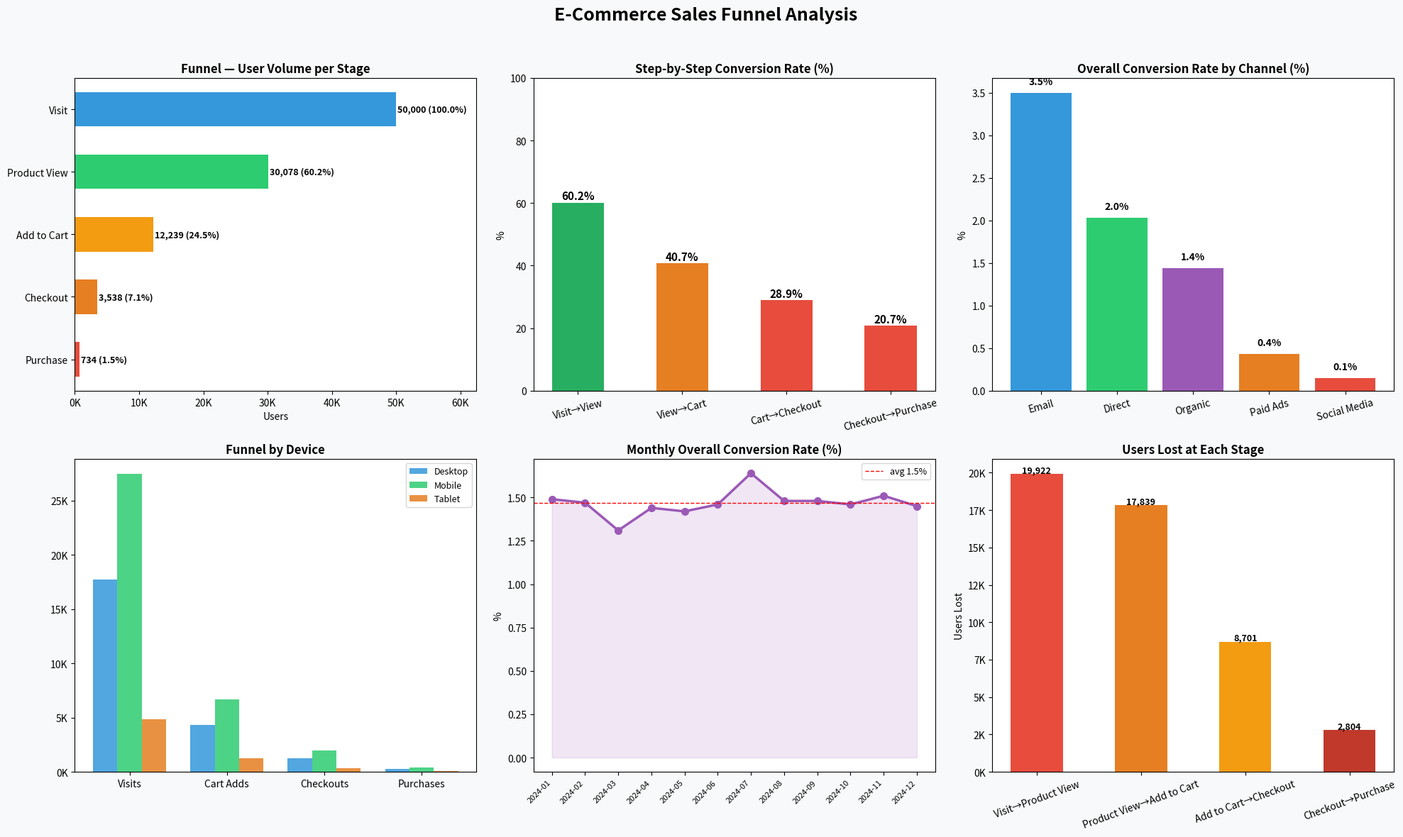

Recreate this plot in Python.
import pandas as pd
import numpy as np
import matplotlib.pyplot as plt
import matplotlib.patches as mpatches
import os

np.random.seed(42)
os.makedirs("outputs", exist_ok=True)
os.makedirs("data", exist_ok=True)

# ── Generate Data ─────────────────────────────────────────────
n = 50000
channels = ["Organic", "Paid Ads", "Email", "Social Media", "Direct"]
devices = ["Mobile", "Desktop", "Tablet"]
categories = ["Electronics", "Clothing", "Furniture", "Sports", "Books"]

df = pd.DataFrame({
    "user_id": [f"U{i:06d}" for i in range(n)],
    "channel": np.random.choice(channels, n, p=[0.30, 0.25, 0.20, 0.15, 0.10]),
    "device": np.random.choice(devices, n, p=[0.55, 0.35, 0.10]),
    "category": np.random.choice(categories, n),
    "date": pd.to_datetime(np.random.choice(pd.date_range("2024-01-01", "2024-12-31"), n)),
    "visit": 1,
})

# funnel drop-off probabilities per channel
channel_conv = {
    "Organic":      [1.0, 0.62, 0.41, 0.28, 0.18],
    "Paid Ads":     [1.0, 0.55, 0.33, 0.20, 0.11],
    "Email":        [1.0, 0.70, 0.52, 0.38, 0.26],
    "Social Media": [1.0, 0.48, 0.27, 0.14, 0.07],
    "Direct":       [1.0, 0.65, 0.45, 0.32, 0.22],
}

stages = ["product_view", "add_to_cart", "checkout", "purchase"]
for i, stage in enumerate(stages):
    df[stage] = df.apply(
        lambda r: int(np.random.random() < channel_conv[r["channel"]][i + 1]), axis=1
    )
    # enforce funnel logic — can't reach next stage without previous
    if i > 0:
        df[stage] = df[stage] & df[stages[i - 1]]

df.to_csv("data/funnel_data.csv", index=False)
print(f"dataset: {len(df):,} users")

# ── Funnel Metrics ────────────────────────────────────────────
all_stages = ["visit", "product_view", "add_to_cart", "checkout", "purchase"]
stage_labels = ["Visit", "Product View", "Add to Cart", "Checkout", "Purchase"]

totals = [df[s].sum() for s in all_stages]
pct_of_top = [t / totals[0] * 100 for t in totals]
step_conv = [100.0] + [totals[i] / totals[i-1] * 100 for i in range(1, len(totals))]
drop_off = [0] + [totals[i-1] - totals[i] for i in range(1, len(totals))]

funnel_df = pd.DataFrame({
    "stage": stage_labels,
    "users": totals,
    "pct_of_visits": [round(p, 1) for p in pct_of_top],
    "step_conversion": [round(s, 1) for s in step_conv],
    "drop_off_users": drop_off,
})
funnel_df.to_csv("outputs/funnel_summary.csv", index=False)
print("\nFunnel Summary:")
print(funnel_df.to_string(index=False))

# ── Channel Breakdown ─────────────────────────────────────────
ch = df.groupby("channel").agg(
    visits=("visit", "sum"),
    purchases=("purchase", "sum"),
    cart_adds=("add_to_cart", "sum"),
).reset_index()
ch["overall_conv_pct"] = (ch["purchases"] / ch["visits"] * 100).round(2)
ch["cart_conv_pct"] = (ch["purchases"] / ch["cart_adds"].replace(0, np.nan) * 100).round(2)
ch = ch.sort_values("overall_conv_pct", ascending=False)
ch.to_csv("outputs/channel_breakdown.csv", index=False)

# ── Device Breakdown ──────────────────────────────────────────
dv = df.groupby("device").agg(
    visits=("visit", "sum"),
    purchases=("purchase", "sum"),
    cart_adds=("add_to_cart", "sum"),
    checkouts=("checkout", "sum"),
).reset_index()
dv["overall_conv_pct"] = (dv["purchases"] / dv["visits"] * 100).round(2)
dv["checkout_to_purchase"] = (dv["purchases"] / dv["checkouts"].replace(0, np.nan) * 100).round(2)
dv.to_csv("outputs/device_breakdown.csv", index=False)

# ── Monthly Trend ─────────────────────────────────────────────
df["month"] = df["date"].dt.to_period("M").astype(str)
monthly = df.groupby("month").agg(
    visits=("visit", "sum"),
    purchases=("purchase", "sum"),
).reset_index()
monthly["conv_pct"] = (monthly["purchases"] / monthly["visits"] * 100).round(2)
monthly.to_csv("outputs/monthly_trend.csv", index=False)

# ── Plots ─────────────────────────────────────────────────────
fig, axes = plt.subplots(2, 3, figsize=(20, 12))
fig.suptitle("E-Commerce Sales Funnel Analysis", fontsize=18, fontweight="bold", y=0.98)
fig.patch.set_facecolor("#f8f9fa")

colors = ["#3498db", "#2ecc71", "#f39c12", "#e67e22", "#e74c3c"]

# 1. Funnel bar
ax = axes[0, 0]
bars = ax.barh(stage_labels[::-1], totals[::-1], color=colors[::-1], height=0.55)
ax.set_title("Funnel — User Volume per Stage", fontweight="bold")
ax.set_xlabel("Users")
for bar, val, pct in zip(bars, totals[::-1], pct_of_top[::-1]):
    ax.text(bar.get_width() + 200, bar.get_y() + bar.get_height()/2,
            f"{val:,} ({pct:.1f}%)", va="center", fontsize=9, fontweight="bold")
ax.set_xlim(0, max(totals) * 1.25)
ax.xaxis.set_major_formatter(plt.FuncFormatter(lambda x, _: f"{int(x/1000)}K"))

# 2. Step conversion rates
ax2 = axes[0, 1]
step_labels = ["Visit→View", "View→Cart", "Cart→Checkout", "Checkout→Purchase"]
step_vals = step_conv[1:]
bar_colors = ["#27ae60" if v >= 50 else "#e67e22" if v >= 30 else "#e74c3c" for v in step_vals]
bars2 = ax2.bar(step_labels, step_vals, color=bar_colors, width=0.5)
ax2.set_title("Step-by-Step Conversion Rate (%)", fontweight="bold")
ax2.set_ylabel("%")
ax2.set_ylim(0, 100)
for bar, val in zip(bars2, step_vals):
    ax2.text(bar.get_x() + bar.get_width()/2, bar.get_height() + 1,
             f"{val:.1f}%", ha="center", fontsize=11, fontweight="bold")
ax2.tick_params(axis="x", rotation=15)

# 3. Channel conversion
ax3 = axes[0, 2]
ax3.bar(ch["channel"], ch["overall_conv_pct"],
        color=["#3498db","#2ecc71","#9b59b6","#e67e22","#e74c3c"])
ax3.set_title("Overall Conversion Rate by Channel (%)", fontweight="bold")
ax3.set_ylabel("%")
ax3.tick_params(axis="x", rotation=15)
for i, (_, row) in enumerate(ch.iterrows()):
    ax3.text(i, row["overall_conv_pct"] + 0.1, f"{row['overall_conv_pct']:.1f}%",
             ha="center", fontsize=10, fontweight="bold")

# 4. Device heatmap-style
ax4 = axes[1, 0]
device_stages = ["visits", "cart_adds", "checkouts", "purchases"]
device_stage_labels = ["Visits", "Cart Adds", "Checkouts", "Purchases"]
x = np.arange(len(device_stages))
width = 0.25
dev_colors = ["#3498db", "#2ecc71", "#e67e22"]
for i, (_, row) in enumerate(dv.iterrows()):
    vals = [row[s] for s in device_stages]
    ax4.bar(x + i*width, vals, width=width, label=row["device"], color=dev_colors[i], alpha=0.85)
ax4.set_title("Funnel by Device", fontweight="bold")
ax4.set_xticks(x + width)
ax4.set_xticklabels(device_stage_labels)
ax4.legend(fontsize=9)
ax4.yaxis.set_major_formatter(plt.FuncFormatter(lambda x, _: f"{int(x/1000)}K"))

# 5. Monthly conversion trend
ax5 = axes[1, 1]
ax5.plot(range(len(monthly)), monthly["conv_pct"], marker="o", linewidth=2.5,
         color="#9b59b6", markersize=7)
ax5.fill_between(range(len(monthly)), monthly["conv_pct"], alpha=0.15, color="#9b59b6")
ax5.set_title("Monthly Overall Conversion Rate (%)", fontweight="bold")
ax5.set_ylabel("%")
ax5.set_xticks(range(len(monthly)))
ax5.set_xticklabels(monthly["month"], rotation=45, ha="right", fontsize=8)
ax5.axhline(monthly["conv_pct"].mean(), color="red", linestyle="--", linewidth=1,
            label=f"avg {monthly['conv_pct'].mean():.1f}%")
ax5.legend(fontsize=9)

# 6. Drop-off waterfall
ax6 = axes[1, 2]
drop_vals = drop_off[1:]
drop_labels = ["View→Cart", "Cart→Checkout", "Checkout→Purchase", "Lost at Purchase"]
# actually show users lost at each transition
lost = [totals[i] - totals[i+1] for i in range(len(totals)-1)]
lost_labels = [f"{stage_labels[i]}→{stage_labels[i+1]}" for i in range(len(stage_labels)-1)]
bars6 = ax6.bar(lost_labels, lost, color=["#e74c3c","#e67e22","#f39c12","#c0392b"], width=0.5)
ax6.set_title("Users Lost at Each Stage", fontweight="bold")
ax6.set_ylabel("Users Lost")
ax6.tick_params(axis="x", rotation=20)
for bar, val in zip(bars6, lost):
    ax6.text(bar.get_x() + bar.get_width()/2, bar.get_height() + 100,
             f"{val:,}", ha="center", fontsize=9, fontweight="bold")
ax6.yaxis.set_major_formatter(plt.FuncFormatter(lambda x, _: f"{int(x/1000)}K"))

plt.tight_layout(rect=[0, 0, 1, 0.96])
plt.savefig("outputs/funnel_dashboard.png", dpi=150, bbox_inches="tight")
plt.close()
print("\noutputs saved.")

# ── Print Summary ─────────────────────────────────────────────
print("\n" + "="*50)
print(f"  Total Visitors      : {totals[0]:,}")
print(f"  Total Purchases     : {totals[4]:,}")
print(f"  Overall Conv Rate   : {pct_of_top[4]:.2f}%")
print(f"  Biggest Drop-off    : {stage_labels[lost.index(max(lost))]} → {stage_labels[lost.index(max(lost))+1]} ({max(lost):,} users)")
print(f"  Best Channel        : {ch.iloc[0]['channel']} ({ch.iloc[0]['overall_conv_pct']}% conv)")
print(f"  Best Device         : {dv.sort_values('overall_conv_pct', ascending=False).iloc[0]['device']}")
print("="*50)
